Image classification data set "augmented" (haneens5905/MSI-System on GitHub). Class labels (6): cardboard, glass, metal, paper, plastic, trash.

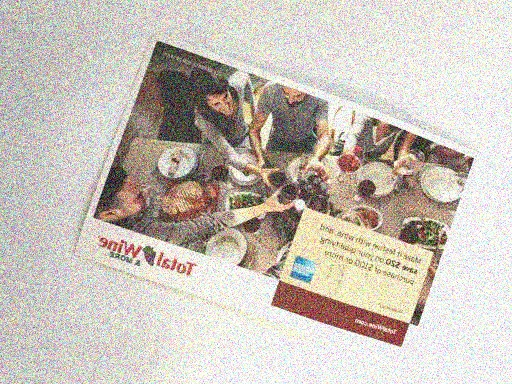
Label: paper

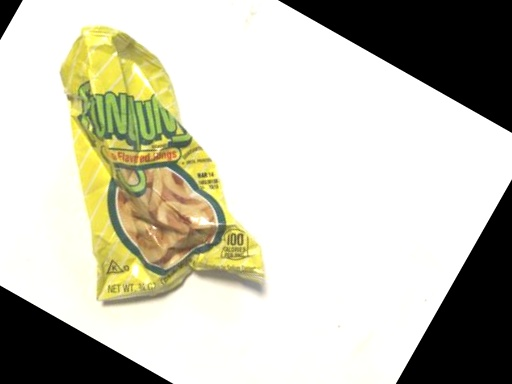
Label: trash

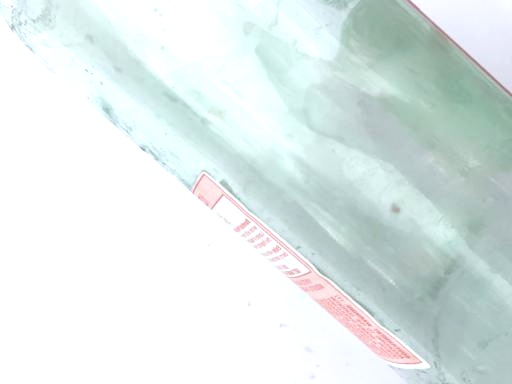
Label: glass

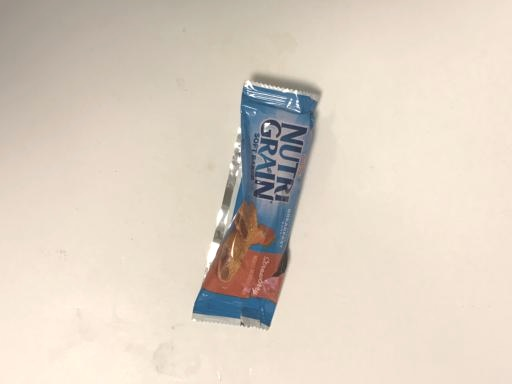
Label: trash

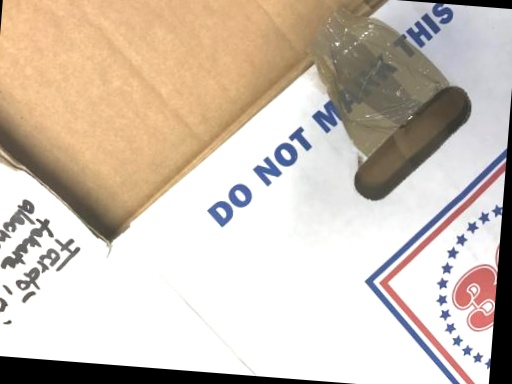
Label: cardboard

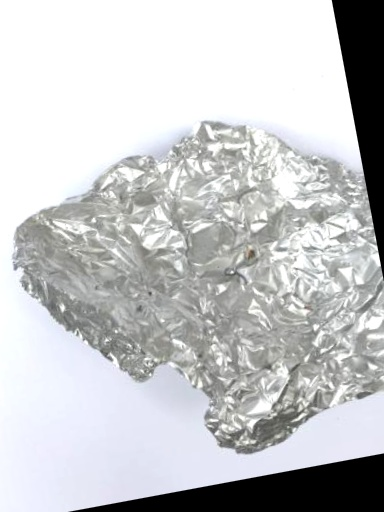
Label: metal
